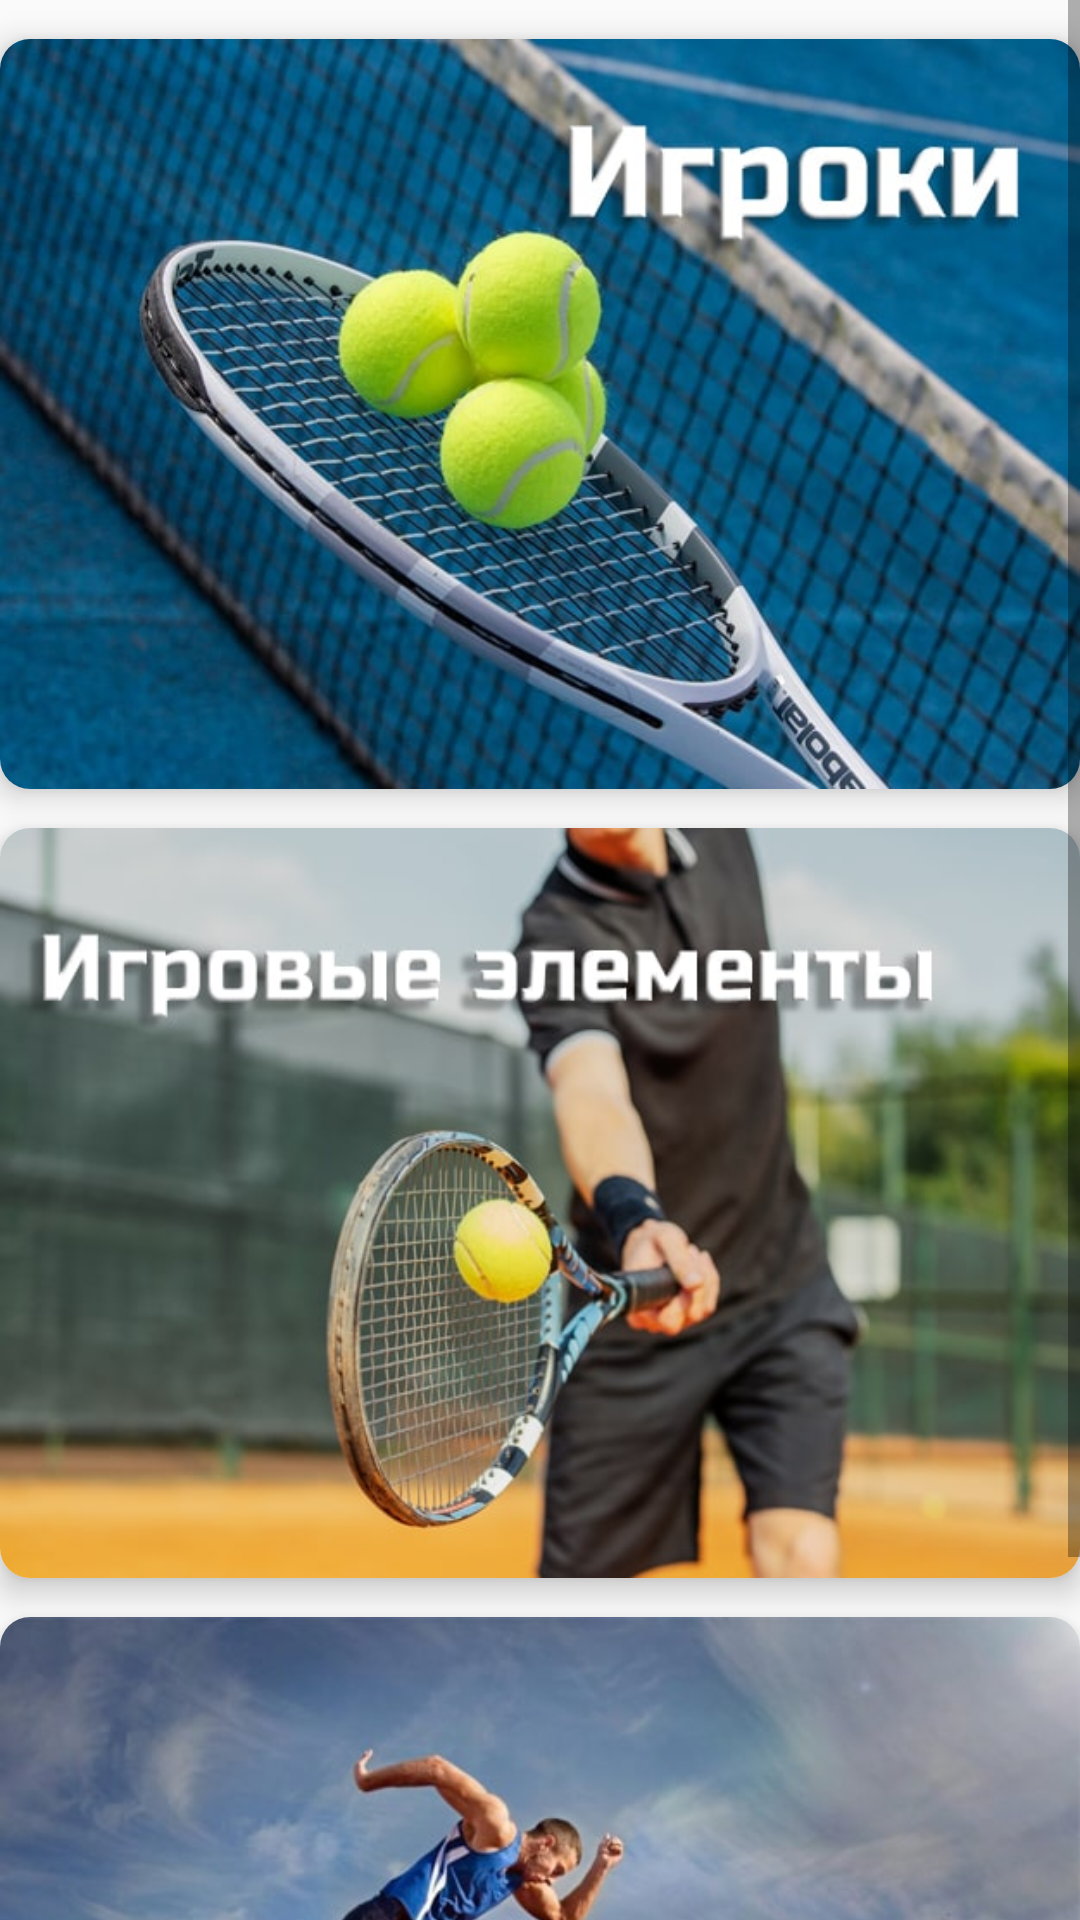

Produce the Android XML layout that renders to this screen, including the resource entries it uses.
<!-- AndroidManifest.xml: application theme AppTheme -->
<!-- res/layout/activity_training.xml -->
<?xml version="1.0" encoding="utf-8"?>
<LinearLayout xmlns:android="http://schemas.android.com/apk/res/android"
    xmlns:app="http://schemas.android.com/apk/res-auto"
    xmlns:tools="http://schemas.android.com/tools"
    android:layout_width="match_parent"
    android:layout_height="match_parent"
    tools:context=".TrainingActivity">
    <ScrollView
        android:layout_width="fill_parent"
        android:layout_height="fill_parent"
        android:orientation="vertical">

        <LinearLayout
            android:layout_width="fill_parent"
            android:layout_height="wrap_content"
            android:orientation="vertical">
            
            <androidx.cardview.widget.CardView
                android:layout_marginTop="13dp"
                android:id="@+id/players"
                android:layout_width="match_parent"
                android:layout_height="250dp"
                android:clickable="true"
                app:cardCornerRadius="10dp"
                app:cardElevation="6dp">

                <ImageView
                    android:layout_width="match_parent"
                    android:layout_height="match_parent"
                    android:scaleType="fitXY"
                    android:src="@drawable/players_pic_min" />
            </androidx.cardview.widget.CardView>

            
            <androidx.cardview.widget.CardView
                android:id="@+id/gameElement"
                android:layout_width="match_parent"
                android:layout_height="250dp"
                android:layout_marginTop="13dp"
                android:layout_marginBottom="13dp"
                app:cardCornerRadius="10dp"
                app:cardElevation="6dp">

                <ImageView
                    android:layout_width="match_parent"
                    android:layout_height="match_parent"
                    android:scaleType="fitXY"
                    android:src="@drawable/game_elements_pic_min" />
            </androidx.cardview.widget.CardView>

            
            <androidx.cardview.widget.CardView
                android:id="@+id/physical"
                android:layout_width="match_parent"
                android:layout_height="250dp"
                app:cardCornerRadius="10dp"
                app:cardElevation="6dp">

                <ImageView
                    android:layout_width="match_parent"
                    android:layout_height="match_parent"
                    android:scaleType="fitXY"
                    android:src="@drawable/physical_pic_min" />
            </androidx.cardview.widget.CardView>
        </LinearLayout>

    </ScrollView>

</LinearLayout>
<!-- resources referenced by this layout -->
<resources>
  <!-- drawable game_elements_pic_min: jpg bitmap (drawable, 37945 bytes) -->
  <!-- drawable physical_pic_min: jpg bitmap (drawable, 58621 bytes) -->
  <!-- drawable players_pic_min: jpg bitmap (drawable, 61917 bytes) -->
  <style name="AppTheme" parent="Theme.AppCompat.Light.NoActionBar">
          
          <item name="colorPrimary">@color/colorPrimary</item>
          <item name="colorPrimaryDark">@color/colorPrimaryDark</item>
          <item name="colorAccent">@color/colorAccent</item>
      </style>
  <color name="colorPrimary">#b7ee14</color>
  <color name="colorPrimaryDark">#99cc00</color>
  <color name="colorAccent">#03DAC5</color>
</resources>
